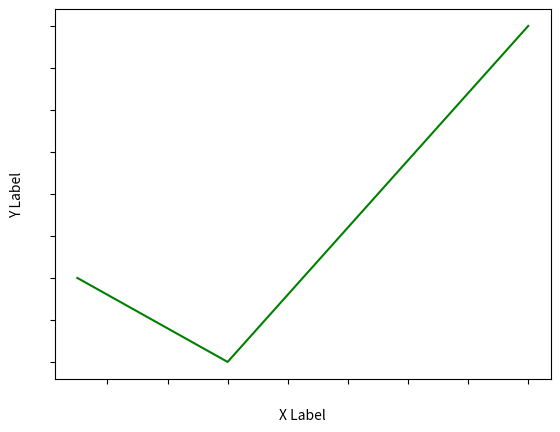

Python code for this plot:
import matplotlib.pyplot as plt

plt.plot([5, 10, 20], [20, 10, 50], color='g')

plt.xlabel("X Label")
plt.ylabel("Y Label")

# xticks color white
plt.xticks(color='w')

# yticks color white
plt.yticks(color='w')

plt.show()
